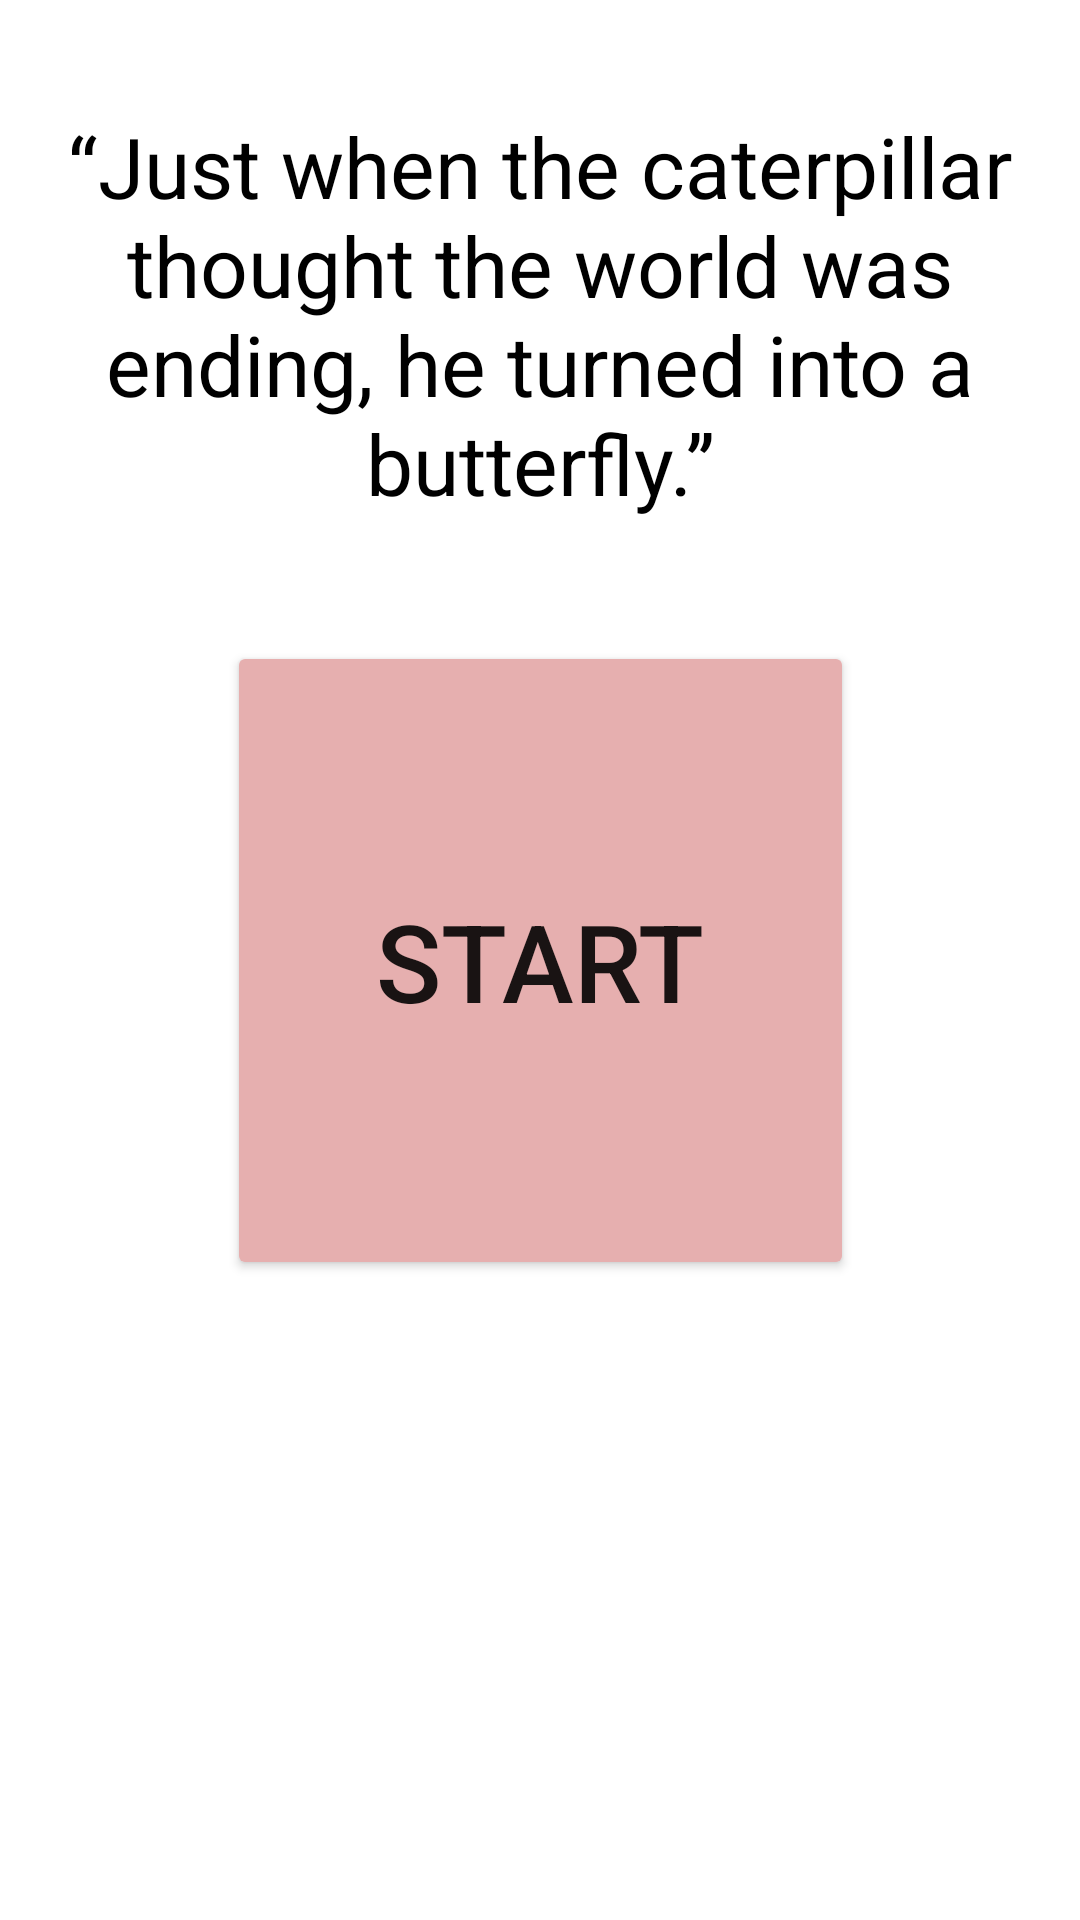

Here is an Android app screen rendered from its layout file. Give the layout XML and the strings, colors and styles it references.
<!-- AndroidManifest.xml: application theme Theme.BreathiFier -->
<!-- res/layout/activity_panic.xml -->
<?xml version="1.0" encoding="utf-8"?>
<androidx.constraintlayout.widget.ConstraintLayout xmlns:android="http://schemas.android.com/apk/res/android"
    xmlns:app="http://schemas.android.com/apk/res-auto"
    xmlns:tools="http://schemas.android.com/tools"
    android:layout_width="match_parent"
    android:layout_height="match_parent"
    tools:context=".PanicActivity">

    <Button
        android:id="@+id/Start"
        android:layout_width="209dp"
        android:layout_height="213dp"
        android:text="Start"
        android:textColor="#191313"
        android:textSize="36sp"
        app:backgroundTint="#E6AFAF"
        app:layout_constraintBottom_toBottomOf="parent"
        app:layout_constraintEnd_toEndOf="parent"
        app:layout_constraintStart_toStartOf="parent"
        app:layout_constraintTop_toTopOf="parent" />

    <TextView
        android:id="@+id/textView"
        android:layout_width="wrap_content"
        android:layout_height="wrap_content"
        android:padding="5dp"
        android:gravity="center"
        android:text="“Just when the caterpillar thought the world was ending, he turned into a butterfly.”"
        android:textColor="#000000"
        android:textSize="28sp"
        app:layout_constraintBottom_toTopOf="@+id/Start"
        app:layout_constraintEnd_toEndOf="parent"
        app:layout_constraintHorizontal_bias="0.0"
        app:layout_constraintStart_toStartOf="parent"
        app:layout_constraintTop_toTopOf="parent"
        app:layout_constraintVertical_bias="0.472" />
</androidx.constraintlayout.widget.ConstraintLayout>
<!-- resources referenced by this layout -->
<resources>
  <style name="Theme.BreathiFier" parent="Theme.MaterialComponents.DayNight.DarkActionBar">
          
          <item name="colorPrimary">@color/purple_500</item>
          <item name="colorPrimaryVariant">@color/purple_700</item>
          <item name="colorOnPrimary">@color/white</item>
          
          <item name="colorSecondary">@color/teal_200</item>
          <item name="colorSecondaryVariant">@color/teal_700</item>
          <item name="colorOnSecondary">@color/black</item>
          
          <item name="android:statusBarColor" tools:targetApi="l">?attr/colorPrimaryVariant</item>
          
      </style>
  <!-- not gathered from this repository: default colours our renderer supplied (Android Studio template values) -->
  <color name="purple_500">#FF6200EE</color>
  <color name="purple_700">#FF3700B3</color>
  <color name="teal_200">#FF03DAC5</color>
  <color name="teal_700">#FF018786</color>
  <color name="black">#FF000000</color>
  <color name="white">#FFFFFFFF</color>
</resources>
